Run: headless pygame with SDL's dummy video driver; simulated clock (each Clock.tick advances the game by its frame time, no real sleeping); random seed 0; keys injected as events and as key.get_pressed() state; mouse plan: one left click at the window centre at the start of phase 2, then a move to the lower-right quarter at the start of phase 3.
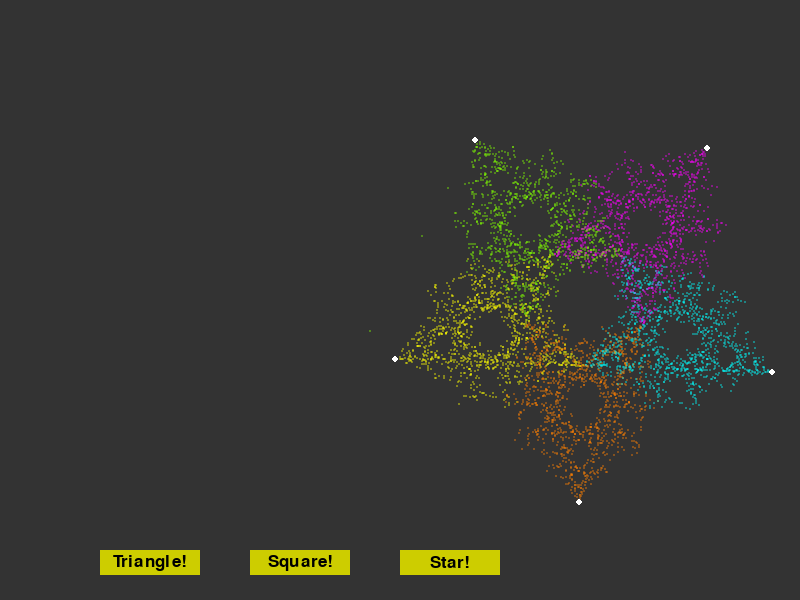
Frame 1 of 4 · flips 1–60 · no input
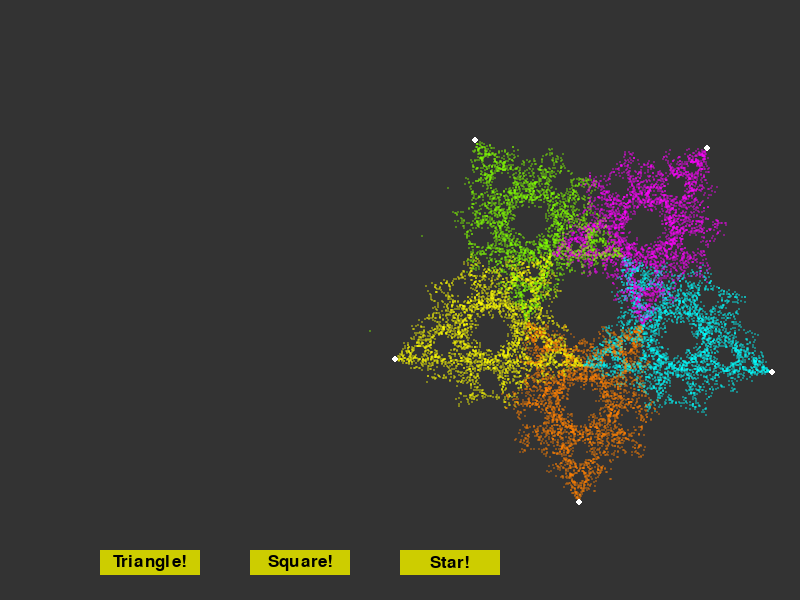
Frame 2 of 4 · flips 61–180 · clicked the window centre · tapped SPACE, RETURN · held RIGHT (→), D
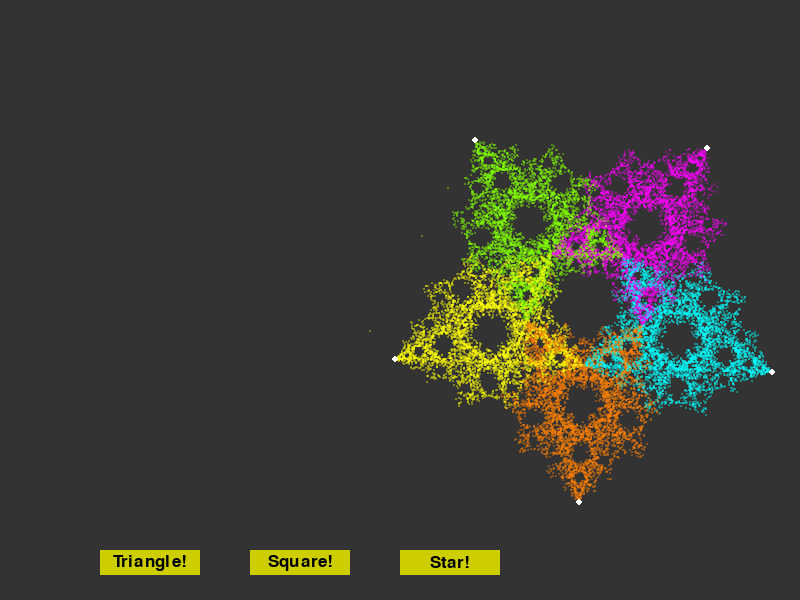
Frame 3 of 4 · flips 181–300 · moved the mouse to the lower-right quarter · held DOWN (↓), S
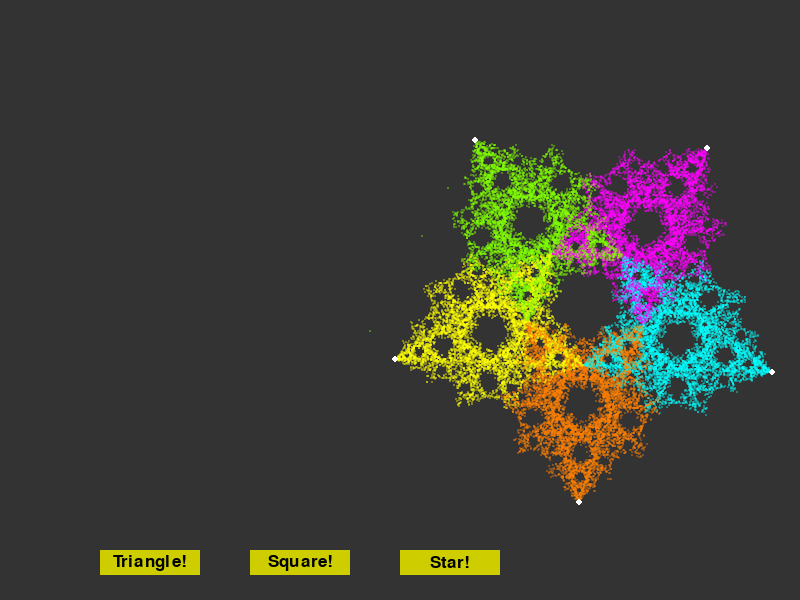
Frame 4 of 4 · flips 301–420 · held LEFT (←), A, UP (↑), W

The pygame program that drew these frames:

import pygame
from pygame.locals import *
import sys, time, math
import random


width = 800
height = 600

WHITE = (255, 255, 255)
BLUE = (0, 255, 255)
ORANGE = (255, 128, 0)
YELLOW = (255, 255, 0)
GREEN = (128, 255, 0)
PURPLE = (255, 0, 255)

COLORS = [BLUE, ORANGE, YELLOW, GREEN, PURPLE]


def init_chaos():
    points = []

    for _ in range(2):
        x = random.randint(0, width)
        y = random.randint(0, height)
        points.append(pygame.Vector2(x,y))

    diff_vec = points[1] - points[0]
    diff_vec.rotate_ip(60)
    points.append(points[0] + diff_vec)
    
    if points[2].x < 0 or points[2].x > width or points[2].y < 0 or points[2].y > height:
        diff_vec.rotate_ip(-120)
        points[2] = points[0] + diff_vec

    return points


def init_chaos_mid(n):
    points = []

    r = random.randint(height/6, height/2)
    x_mid = random.randint(r, width - r)
    y_mid = random.randint(r, height - r)
    phi = random.randint(0,360)

    for _ in range(n):
        x = r * math.cos(phi * math.pi / 180) + x_mid
        y = r * math.sin(phi * math.pi / 180) + y_mid
        points.append(pygame.Vector2(x,y))

        phi += (360 / n)

    return points

def main():

    # setup
    pygame.init()
    display = (width, height)
    displaysurface = pygame.display.set_mode(display)
    pygame.display.set_caption("Chaos game")

    # Draw background
    displaysurface.fill((51, 51, 51))

    # Font
    font = pygame.font.SysFont('Arial', 25)
    
    # Initialize shape 
    n = 5
    points = init_chaos_mid(n)

    # Initialize starting position
    x_pos = random.randint(0, width)
    y_pos = random.randint(0, height)
    pos = pygame.Vector2(x_pos, y_pos)
    
    clr = BLUE
    now = time.time()

    prevprev = 0
    prev = 0
    a = prev

     
    # button 1
    button1 = pygame.Rect(100,height-50,100,25)
    text1 = font.render('Triangle!', True, (0,0,0))
    text_rect1 = text1.get_rect(center=button1.center)

    # button 2
    button2 = pygame.Rect(250,height-50,100,25)
    text2 = font.render('Square!', True, (0,0,0))
    text_rect2 = text2.get_rect(center=button2.center)

    # button 3
    button3 = pygame.Rect(400,height-50,100,25)
    text3 = font.render('Star!', True, (0,0,0))
    text_rect3 = text3.get_rect(center=button3.center)

    # loop
    while True:
        for event in pygame.event.get():
            if event.type == QUIT:
                return False

            # if event.type == KEYDOWN:
            #     points = init_chaos_mid()
            #     displaysurface.fill((51, 51, 51))
            #     now = time.time()

            if event.type == MOUSEBUTTONDOWN:
                mouse_pos = event.pos

                if button1.collidepoint(mouse_pos):
                    n = 3
                    points = init_chaos_mid(n)
                    displaysurface.fill((51, 51, 51))
                    now = time.time() 

                if button2.collidepoint(mouse_pos):
                    n = 4
                    points = init_chaos_mid(n)
                    displaysurface.fill((51, 51, 51))
                    now = time.time() 

                if button3.collidepoint(mouse_pos):
                    n = 5
                    points = init_chaos_mid(n)
                    displaysurface.fill((51, 51, 51))
                    now = time.time() 

        # Keep track of time
        if time.time() - now > 3:
            points = init_chaos_mid(n)
            displaysurface.fill((51, 51, 51))
            now = time.time() 

        # Draw points
        for point in points:
            pygame.draw.circle(displaysurface, WHITE, point, 3)

        # temporary surface
        surface2 = pygame.Surface((width,height))
        surface2.set_colorkey((0,0,0))
        surface2.set_alpha(100)

        # Draw new set of points
        for _ in range(100):

            a = random.choice(range(len(points)))
            if n == 3:
                a = random.choice(range(len(points)))
            elif n == 4:
                while a == prev:
                    a = random.choice(range(len(points)))
            elif n == 5:
                while (a == (prev+1)%n or a == (prev-1)%n) and (prev == prevprev):
                    a = random.choice(range(len(points)))
        

            pos = pos.lerp(points[a],0.5)
            clr = COLORS[a]

            pygame.draw.circle(surface2, clr, pos, 1)

            prevprev = prev
            prev = a
            
        displaysurface.blit(surface2, (0,0))

        pygame.draw.rect(displaysurface, (205, 205, 0), button1)
        displaysurface.blit(text1, text_rect1)

        pygame.draw.rect(displaysurface, (205, 205, 0), button2)
        displaysurface.blit(text2, text_rect2)

        pygame.draw.rect(displaysurface, (205, 205, 0), button3)
        displaysurface.blit(text3, text_rect3)

        # Update display
        pygame.display.update()

if __name__ == "__main__":
    main()
    pygame.quit()
    sys.exit()
